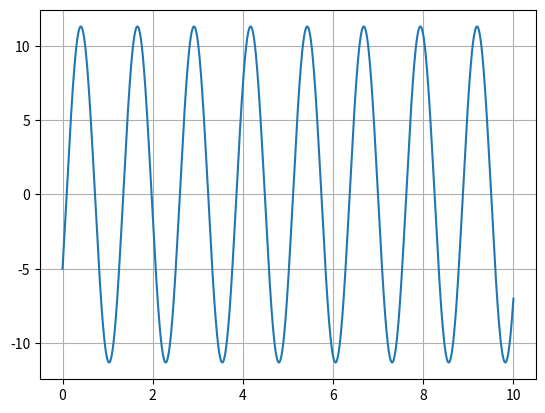
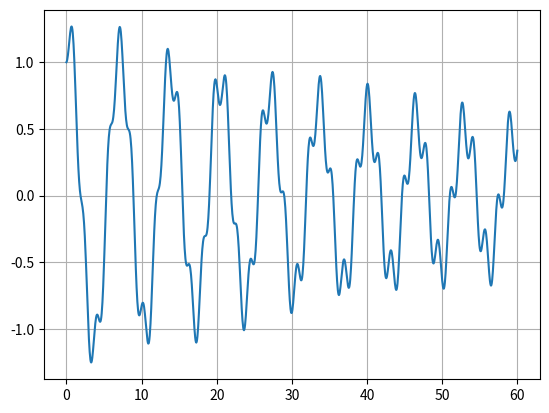

These figures' Python source, in order:
"""
Explicit Solvers for static and dynamic spring systems
"""
import numpy as np
import matplotlib.pyplot as plt
from math import sin, cos, pi


class StaticSpring:
    """
    Static spring solver

    Parameters
    ----------
    k : float
        spring stiffness
    """

    def __init__(self, k):
        self._k = float(k)
        self._f_ext = 0

        self.position = []

    def set_external_force(self, external_force):
        """
        sets the external force on the spring

        Parameters
        ----------
        external_force : callable or float
        """
        if callable(external_force):
            self._f_ext = external_force
        else:
            self._f_ext = float(external_force)

    def _get_external_force(self, time):
        if callable(self._f_ext):
            return self._f_ext(time)
        return self._f_ext

    def _get_internal_force(self, displacement):
        return self._k * displacement

    def solve(self):
        """
        solves the static system
        """
        int_force = self._get_internal_force(0)
        ext_force = self._get_external_force(0)
        rhs = ext_force - int_force
        lhs = self._k
        disp = rhs / lhs
        self.position.append(disp)


class DynamicSpring:
    """
    Base class for dynamic mass-spring explicit solver

    Parameters
    ----------
    m : float
        mass
    k : callable or float
        spring stiffness. callable for non-linear springs
    dt : float
        time step-size
    """

    def __init__(self, m, k, dt):
        self._m = float(m)
        if callable(k):
            self._k = k
        else:
            self._k = float(k)
        self._dt = float(dt)

        self._f_ext = 0
        self._xm = 0
        self._xi = 0
        self._xp = 0

        self.position = []

    def set_external_force(self, external_force):
        """
        sets the external force on the spring

        Parameters
        ----------
        external_force : callable or float
        """
        if callable(external_force):
            self._f_ext = external_force
        else:
            self._f_ext = float(external_force)

    def set_initial_conditions(self, init_disp, init_vel):
        """
        sets the initial displacement and velocity.
        The velocity is set using forward differencing scheme.

        Parameters
        ----------
        init_disp : float

        init_vel : float
        """
        self._xi = init_disp
        self._xm = init_disp - self._dt * init_vel

    def _get_external_force(self, time):
        if callable(self._f_ext):
            return self._f_ext(time)
        return self._f_ext

    def _get_internal_force(self, disp):
        if callable(self._k):
            return self._k(disp)
        return self._k * disp

    def _get_lhs(self):
        raise NotImplementedError("Base Class!")

    def _get_rhs(self, time):
        raise NotImplementedError("Base Class!")

    def solve(self, end_time):
        """
        solves the dynamic system explicitly

        Parameters
        ----------
        end_time : float
            end time to terminate the solver
        """
        self.position.append(self._xi)
        curr_time = 0
        while curr_time <= end_time:
            curr_time += self._dt
            lhs = self._get_lhs()
            rhs = self._get_rhs(curr_time - self._dt)
            disp = rhs / lhs
            self._xp = disp
            self._xm = self._xi
            self._xi = self._xp
            self.position.append(disp)


class MassSpring(DynamicSpring):
    """
    Dynamic mass-spring explicit solver

    Parameters
    ----------
    m : float
        mass
    k : callable or float
        spring stiffness. callable for non-linear springs
    dt : float
        time step-size
    """

    def _get_lhs(self):
        return self._m / self._dt ** 2

    def _get_rhs(self, time):
        ext_force = self._get_external_force(time - self._dt)
        int_force = self._get_internal_force(self._xi)
        mass_term = self._m / self._dt ** 2
        rhs = ext_force - int_force + mass_term * (2 * self._xi - self._xm)
        return rhs


class MassSpringDamper(MassSpring):
    """
    Dynamic mass-damper-spring explicit solver

    Parameters
    ----------
    m : float
        mass
    c : float
        damping coefficient
    k : callable or float
        spring stiffness. callable for non-linear springs
    dt : float
        time step-size
    """

    def __init__(self, m, c, k, dt):
        super().__init__(m, k, dt)
        self._c = float(c)

    def _get_rhs(self, time):
        ext_force = self._get_external_force(time - self._dt)
        int_force = self._get_internal_force(self._xi)
        mass_term = self._m / self._dt ** 2
        damp_term = self._c / (self._dt)
        rhs = (
            ext_force
            - int_force
            + mass_term * (2 * self._xi - self._xm)
            - damp_term * (self._xi - self._xm)
        )
        return rhs


if __name__ == "__main__":
    # == Static Spring
    system = StaticSpring(5)
    system.set_external_force(lambda t: 10)
    system.solve()
    print(f"x = {system.position[0]}")

    # == Undamped dynamic spring-mass system
    system = MassSpring(1, 1, 0.05)
    system.set_external_force(0)
    system.set_initial_conditions(-5, 10)
    system.solve(50)
    plt.figure()
    plt.plot(np.linspace(0, 10, num=len(system.position)), system.position)
    plt.grid()

    # == Damped dynamic spring-mass system
    system = MassSpringDamper(1, 0.03, lambda x: 1*sin(x), 0.05)
    system.set_external_force(lambda t: 3 * cos(4 * t))
    system.set_initial_conditions(1, 0)
    system.solve(60)
    plt.figure()
    plt.plot(np.linspace(0, 60, num=len(system.position)), system.position)
    plt.grid()

    plt.show()
